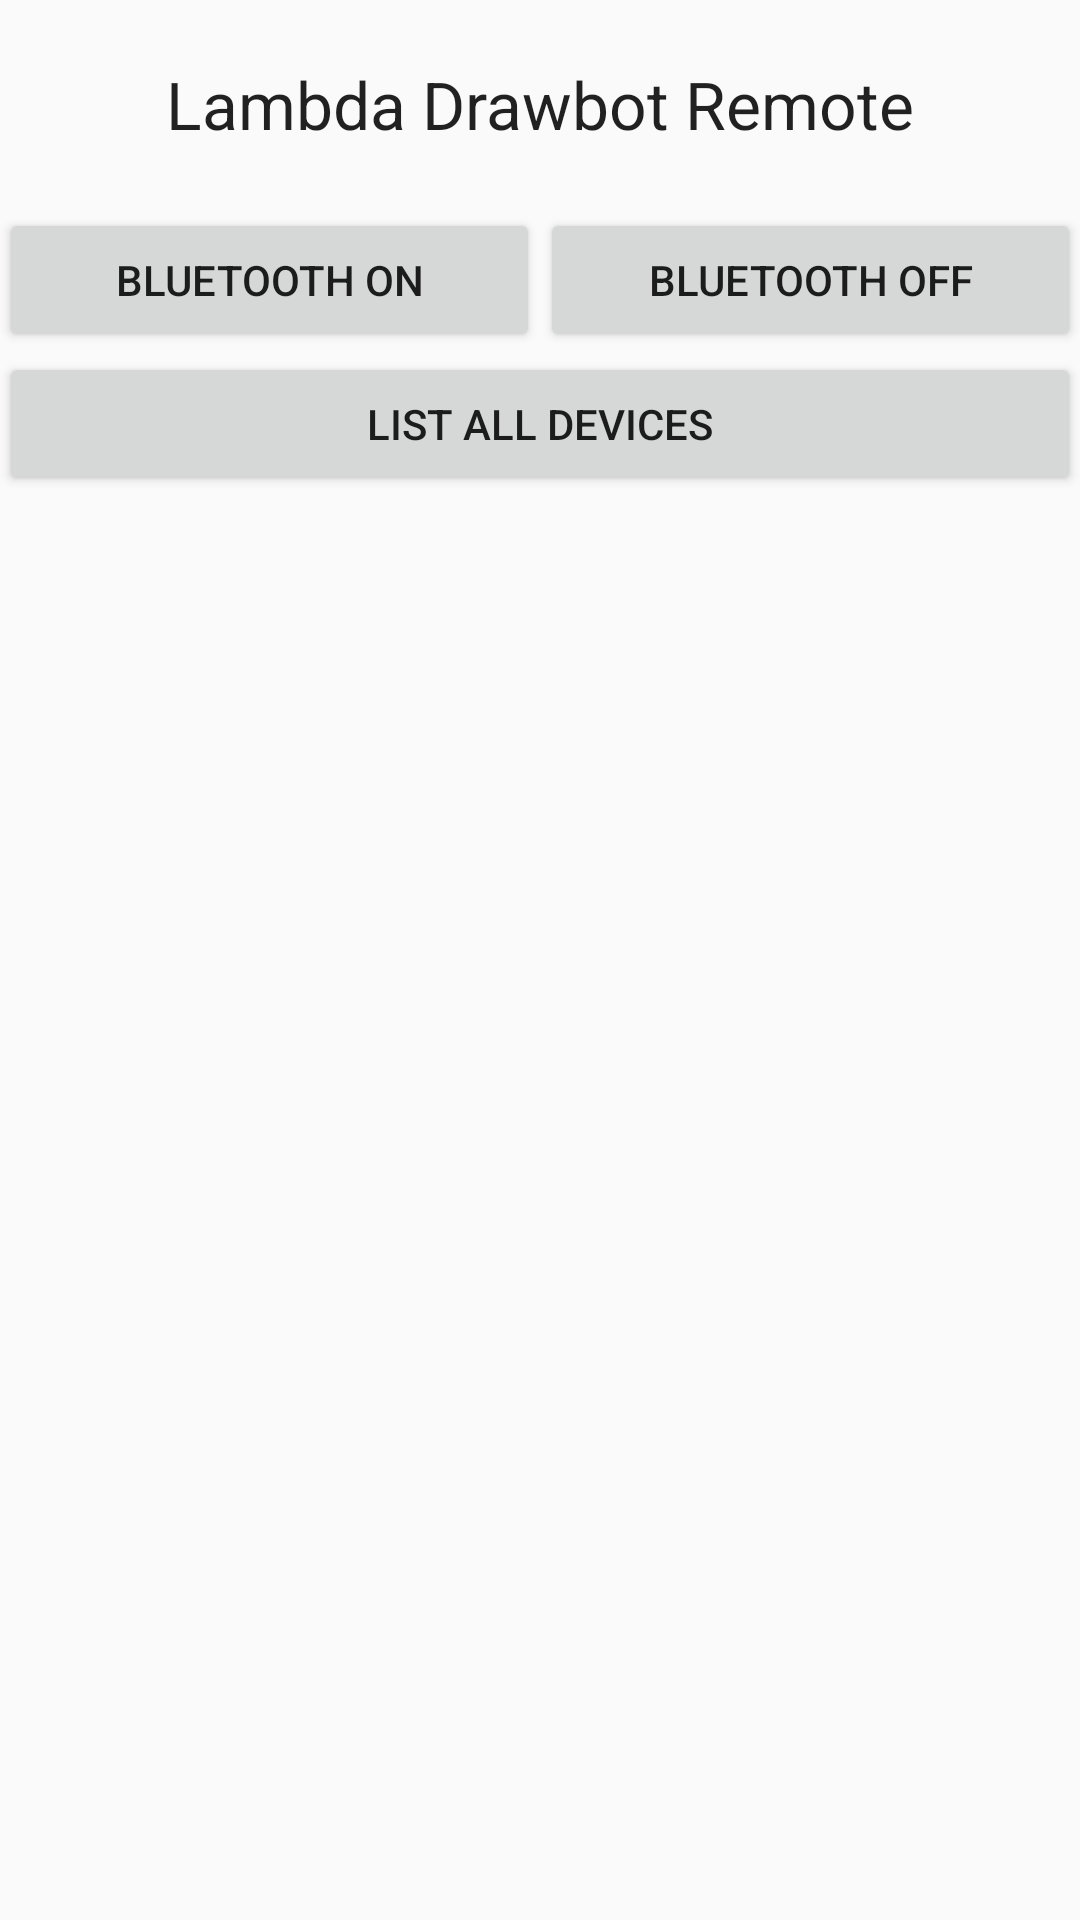

Layout XML and referenced resources for this Android screen:
<!-- AndroidManifest.xml: application theme AppTheme -->
<!-- res/layout/activity_main.xml -->
<RelativeLayout xmlns:android="http://schemas.android.com/apk/res/android"
    xmlns:tools="http://schemas.android.com/tools" android:layout_width="match_parent"
    android:layout_height="match_parent" android:paddingLeft="@dimen/activity_horizontal_margin"
    android:paddingRight="@dimen/activity_horizontal_margin"
    android:paddingTop="@dimen/activity_vertical_margin"
    android:paddingBottom="@dimen/activity_vertical_margin" tools:context=".MainActivity">

    <TextView
        android:layout_width="wrap_content"
        android:layout_height="wrap_content"
        android:text="Lambda Drawbot Remote"
        android:id="@+id/title"
        android:textAppearance="?android:attr/textAppearanceLarge"
        android:layout_alignParentTop="true"
        android:layout_centerHorizontal="true"
        android:layout_marginTop="20dp"
        android:layout_marginBottom="20dp"/>

    <LinearLayout
        android:layout_width="match_parent"
        android:layout_height="wrap_content"
        android:id="@+id/btOnOff"
        android:layout_below="@id/title"
        android:weightSum="1">
        <Button
            android:layout_width="0dp"
            android:layout_height="wrap_content"
            android:layout_weight=".5"
            android:text="Bluetooth On"
            android:id="@+id/bOn"
            android:onClick="on"/>

        <Button
            android:layout_width="0dp"
            android:layout_height="wrap_content"
            android:layout_weight=".5"
            android:text="Bluetooth off"
            android:id="@+id/bOff"
            android:layout_toRightOf="@+id/bOn"
            android:onClick="off"/>
    </LinearLayout>

    <Button
        android:layout_width="match_parent"
        android:layout_height="wrap_content"
        android:text="List all devices"
        android:id="@+id/bList"
        android:layout_below="@+id/btOnOff"
        android:onClick="list"/>

    <ListView
        android:layout_width="wrap_content"
        android:layout_height="fill_parent"
        android:id="@+id/listView"
        android:layout_centerHorizontal="true"
        android:layout_alignParentTop="false"
        android:layout_below="@id/bList"/>

</RelativeLayout>
<!-- resources referenced by this layout -->
<resources>
  <style name="AppTheme" parent="Theme.AppCompat.Light.DarkActionBar">
          
      </style>
</resources>
